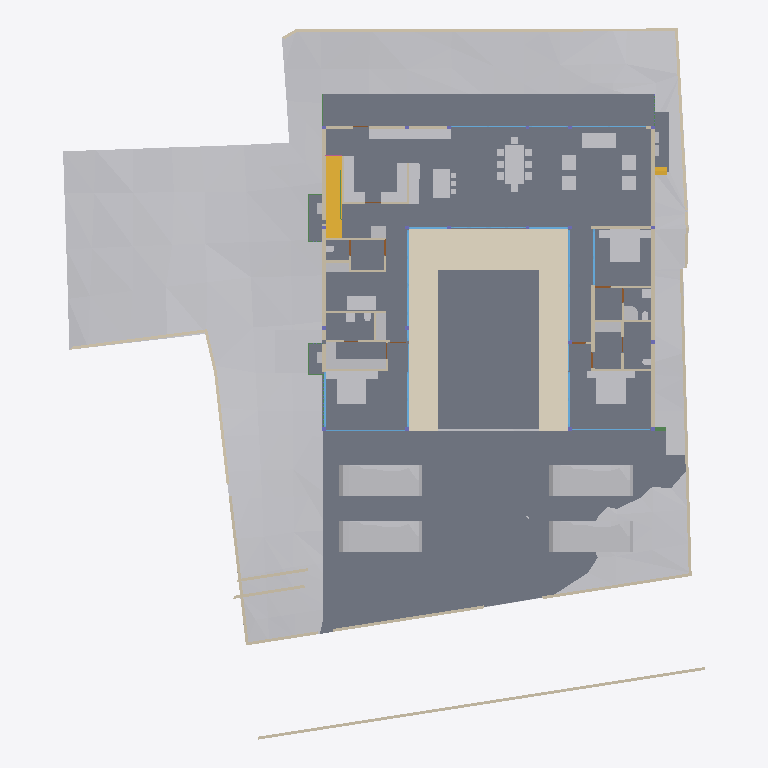
Plan cut of the same IFC building model at storey 'FF Lvl' (level 0.00 m, cut at 1.40 m), seen from above with north up, elements coloured by IFC class: 47 other elements (light grey), 43 walls (beige), 19 windows (light blue), 13 slabs (grey), 6 beams (green), 4 doors (brown), 2 stair flights (yellow), 1 covering (cream). Cut surfaces are drawn darker.
Extent 40.0 m × 44.2 m × 11.2 m (x, y, z). Storeys (6): Footing at -3.50 m; GF at -2.55 m; FF Lvl at 0.00 m; FF at 0.45 m; FF Lintel at 3.15 m; SF at 3.65 m. Elements (599): 185 IfcColumn, 151 IfcBeam, 68 IfcWall, 38 IfcWindow, 30 IfcFurniture, 26 IfcSlab, 20 IfcFooting, 17 IfcDoor, 14 IfcSanitaryTerminal, 13 IfcCovering, 8 IfcUnitaryEquipment, 6 IfcFurnishingElement.

HEADER;
FILE_DESCRIPTION(('ViewDefinition [CoordinationView]'),'2;1');
FILE_NAME('Manilal.ifc','2025-07-05T23:57:26+05:30',(),(),'IfcOpenShell 0.8.3-alpha250612','Bonsai 0.8.3-alpha250612-94452b4','');
FILE_SCHEMA(('IFC4X3'));
ENDSEC;
DATA;
#1480=IFCPROJECT('2TuuvCHJz54PsFPcraEbH$',$,'My Project',$,$,$,$,(#3,#128),#1481);
#3305=IFCSITE('0lpfVeOW52QfroqLYyHNY2',$,'My Site',$,$,#26,$,$,$,$,$,$,$,$);
#3313=IFCBUILDING('0MzaWOaS178x5FMqOflU3C',$,'My Building',$,$,#25,$,$,$,$,$,$);
#2081=IFCBUILDINGSTOREY('09kFoqoxrCvB1_fcEsMZsQ',$,'FF',$,$,#217,$,$,$,$);
#2986=IFCBUILDINGSTOREY('0zoFHJ9PnFW80M$mIVDQW3',$,'GF',$,$,#14477,$,$,$,$);
#17145=IFCBUILDINGSTOREY('0MckaoTknA3edZMUNhTyAK',$,'SF',$,$,#17254,$,$,$,$);
#20035=IFCBUILDINGSTOREY('3LpnsPikv4mRTBpfC3WQtx',$,'FF Lvl',$,$,#20051,$,$,$,$);
#23582=IFCBUILDINGSTOREY('0DtUgpQ1b6nBmkLmvc_ehu',$,'FF Lintel',$,$,#23767,$,$,$,$);
#459032=IFCBUILDINGSTOREY('2nxT8wHGnDX9t8LjuK$yoz',$,'Footing',$,$,#459177,$,$,$,$);
#457595=IFCGEOGRAPHICELEMENT('1mqx3WFMb0_xZzgY5_pKpf',$,'Site',$,$,$,#458342,$,.TERRAIN.);
#2047=IFCSLAB('0o4IYvr$r5a9xXip1qf77x',$,'Slab',$,$,#57250,#2052,$,$);
#20004=IFCSLAB('2GmqP$Wiz2HBtZ3_3kNDpG',$,'Slab',$,$,#20401,#20015,$,$);
#19980=IFCSLAB('0gBflP6QrCERrajZS4Jcb5',$,'Slab',$,$,#244961,#19995,$,$);
#444096=IFCCOVERING('0_sfUdWJL30geCimsSdPtS',$,'Covering',$,$,#444126,#444111,$,$);
#446077=IFCVEHICLE('2$JJjIzDr6fuhTHFNPOXyx',$,'Vehicle',$,$,#446172,#446090,$,$);
#446110=IFCVEHICLE('375bP1QIr5xwaw0xewwnFn',$,'Vehicle',$,$,#446177,#446123,$,$);
#363464=IFCVEHICLE('3niOYHlMXAmArMi6E7T5Sk',$,'Vehicle',$,$,#363562,#363477,$,$);
#446049=IFCVEHICLE('1yICD2o296ROLrpKuhe72z',$,'Vehicle',$,$,#446109,#446062,$,$);
#363538=IFCSLAB('0rfp_Ohov2qeqT3_TxdHEi',$,'Slab',$,$,#363567,#363547,$,$);
#363504=IFCSLAB('0r6Ht4Hfz9hfKU4rzPm32Z',$,'Slab',$,$,#363537,#363513,$,$);
#441052=IFCWALL('1WNacC15X0Xf0V_b60Qnrw',$,'Wall',$,$,#441102,#441063,$,$);
#51049=IFCSTAIRFLIGHT('0QDG9AXQX0PgjOZTZBSSJQ',$,'StairFlight',$,$,#330515,#51062,$,12,11,0.183333337306976,0.150000005960464,.STRAIGHT.);
#7058=IFCFURNITURE('29pE85kkP97uASnGdXI9bH',$,'Furniture',$,$,#454629,#7090,$,$);
#229124=IFCWALL('3MfSYaOiTA4AjSKpPvRhyi',$,'Wall',$,$,#395482,#229135,$,$);
#11846=IFCFURNITURE('39rrc9a3PCpOjz$eiTdf$W',$,'Furniture',$,$,#447512,#11878,$,$);
#11957=IFCFURNITURE('2J33rbez11iRfVrYceM8DY',$,'Furniture',$,$,#305743,#11970,$,$);
#12030=IFCFURNITURE('3B8s7E7fjDlO_NqnYQjYof',$,'Furniture',$,$,#33408,#12043,$,$);
#449171=IFCFURNITURE('1rzBAdF2XDYQCO3KH26Ul$',$,'Furniture',$,$,#449207,#449182,$,$);
#362573=IFCSLAB('1kNiYiJ25CpB2FM_apFwUL',$,'Slab',$,$,#363002,#362594,$,$);
#363781=IFCSLAB('3akcNtqwn0Hexo08k_ypkq',$,'Slab',$,$,#388473,#363802,$,$);
#395961=IFCWALL('2oTy5UOG136OtM3IP_qiPs',$,'Wall',$,$,#396036,#395972,$,$);
#7098=IFCFURNITURE('3MXk8gWif1ohE$RfY6DOqq',$,'Furniture',$,$,#445182,#7130,$,$);
#244456=IFCFURNISHINGELEMENT('1V34mhiDv5wggbUM6jRsQC',$,'FurnishingElement',$,$,#244865,#244484,$);
#19509=IFCFURNISHINGELEMENT('1wEKKIVzjDLeDjVjJGXiki',$,'FurnishingElement',$,$,#446142,#19541,$);
#26337=IFCWALL('0dMaumaK11Re$pxoZyVSQ9',$,'Wall',$,$,#27501,#26348,$,$);
#44057=IFCWALL('1nWrLatmX5UucIWFwHwqn7',$,'Wall',$,$,#446710,#44077,$,$);
#445890=IFCWALL('2QiW7TnGvAygi5PkoeW31n',$,'Wall',$,$,#446048,#445901,$,$);
#37612=IFCWALL('2oouJeu9XF0PkUjeEvxQOm',$,'Wall',$,$,#265996,#37632,$,$);
#229971=IFCWALL('2oOsi6buvCeB4sZT1ijFA2',$,'Wall',$,$,#230065,#229982,$,$);
#26770=IFCWALL('27WVA19Qv4efvQm6cWiqsn',$,'Wall',$,$,#452668,#26781,$,$);
#230171=IFCWALL('1HPS5ge59FQA3Ucv4$dmpm',$,'Wall',$,$,#230227,#230182,$,$);
#449470=IFCFURNITURE('297XdECV95zgrEUMPgoxvq',$,'Furniture',$,$,#449514,#449481,$,$);
#27353=IFCWALL('2Y2Bm57Cb8Exxz7st0aRUc',$,'Wall',$,$,#214921,#27364,$,$);
#35319=IFCWALL('2ecVpX7frBE9HnXe73i5Ta',$,'Wall',$,$,#243891,#35339,$,$);
#36042=IFCWALL('2FDZc$1Z57bgSDQnhsHhc1',$,'Wall',$,$,#380618,#36062,$,$);
#372609=IFCSLAB('2EaTsox1TA598PptPSl07x',$,'Slab',$,$,#373867,#372630,$,$);
#449257=IFCFURNITURE('2WOkgMLY9DaQ5N36UmDPHK',$,'Furniture',$,$,#449408,#449268,$,$);
#1526=IFCWALL('1CCeDmF7D6CgViS7R2QfSU',$,'Wall',$,$,#384601,#1527,$,$);
#27060=IFCWALL('10l$0x7lzBbBMMGF1qxI0s',$,'Wall',$,$,#27511,#27071,$,$);
#449115=IFCFURNITURE('0r1oMxLo96H9rva9YbPCGB',$,'Furniture',$,$,#449256,#449126,$,$);
#172760=IFCWALL('2sYuhccprBsBolIfSKHX1A',$,'Wall',$,$,#447182,#172780,$,$);
#244541=IFCFURNISHINGELEMENT('2JwwUQmCv2Ae2QjMfamPsc',$,'FurnishingElement',$,$,#265956,#244569,$);
#267470=IFCFURNISHINGELEMENT('1ufA2ANE52JhTB4cHcvKQc',$,'FurnishingElement',$,$,#267555,#267498,$);
#266876=IFCFURNISHINGELEMENT('1EaqRQINj92O5_luxyduwz',$,'FurnishingElement',$,$,#447497,#266904,$);
#449334=IFCFURNITURE('2xTMk_x9f9Fg$66m5Mz6NH',$,'Furniture',$,$,#449385,#449345,$,$);
#7138=IFCFURNITURE('07u5w712j3mw4b0aBksq9x',$,'Furniture',$,$,#445192,#7170,$,$);
#7230=IFCFURNITURE('257RdHH05EBOcTJGwoEUlD',$,'Furniture',$,$,#445202,#7243,$,$);
#97271=IFCFURNITURE('264iryIv5DPeHKPV4n8Efc',$,'Furniture',$,$,#97450,#97284,$,$);
#267570=IFCFURNISHINGELEMENT('0xsfNp7ez56h_anoL1l3n4',$,'FurnishingElement',$,$,#267655,#267598,$);
#25887=IFCWALL('3DOK2PUDn3QwM2HLeZR6QD',$,'Wall',$,$,#452788,#25894,$,$);
#454584=IFCWALL('0uUyu5tDzBe9TlwM9NvXfE',$,'Wall',$,$,#454624,#454595,$,$);
#454553=IFCWALL('04sxZ3NlDANRUyak9E$NH3',$,'Wall',$,$,#454583,#454564,$,$);
#7183=IFCFURNITURE('0I7Hp4EB58Eh801L1SZ2MY',$,'Furniture',$,$,#445197,#7196,$,$);
#7204=IFCFURNITURE('0w5hTHOp59R8PIefbPbOxu',$,'Furniture',$,$,#445187,#7217,$,$);
#97245=IFCFURNITURE('12HNCs16rDfwTzmyXQzSEm',$,'Furniture',$,$,#97445,#97258,$,$);
#130539=IFCWALL('1N0zesiAv8s9$ZcdzUGklQ',$,'Wall',$,$,#244896,#130559,$,$);
#312328=IFCSANITARYTERMINAL('2ApYGb9E92GxsnAmMhtfWI',$,'SanitaryTerminal',$,$,#447542,#312360,$,$);
#46178=IFCELECTRICAPPLIANCE('1eEaYeX5DEbxuBNwn_MOC2',$,'ElectricAppliance','655L LG Double Door',$,#388463,#46210,$,$);
#7853=IFCWALL('27UD4TXAD7ihl0Wy7NK4TU',$,'Wall',$,$,#447361,#7873,$,$);
#449426=IFCFURNITURE('2ZM40$ZAb70PRrzHW9LpJ8',$,'Furniture',$,$,#449552,#449437,$,$);
#46383=IFCELECTRICAPPLIANCE('2_D_HDgNP7hhO3sllSgE08',$,'ElectricAppliance.001',$,$,#77601,#46415,$,$);
#1178=IFCWALL('3AfEJ0oVbCRebTpYg3hat2',$,'Wall',$,$,#264970,#1184,$,$);
#27098=IFCWALL('2qQNxnpy98iB6JMyhLi2FK',$,'Wall',$,$,#27516,#27109,$,$);
#1256=IFCWALL('3lCTnZM_XFn9QCb3frIzB4',$,'Wall',$,$,#267272,#1262,$,$);
#1112=IFCWALL('0ZJZVj_BPB0RhymVqZDjrB',$,'Wall',$,$,#382289,#1118,$,$);
#93655=IFCWALL('3ehB$V3hTFvf8xZdTKhW01',$,'Wall',$,$,#447159,#93675,$,$);
#52721=IFCWALL('3HoUgi9751ffyJn8Tt97uA',$,'Wall',$,$,#266381,#52741,$,$);
#26134=IFCWALL('3i_YpJFe9529T2L9L4$CKB',$,'Wall',$,$,#27496,#26145,$,$);
#1342=IFCWALL('1zYAwAgZ94A9q2Xf$lP7Cn',$,'Wall',$,$,#266006,#1343,$,$);
#173453=IFCWINDOW('3TfmPwo9v7g8rl7yTI8PR0',$,'Window',$,$,#447760,#173471,$,2.79999995231628,3.45000004768372,$,$,$);
#2037=IFCWALL('2UVtoYL$14dgND2FpfCTNX',$,'Wall',$,$,#447557,#2042,$,$);
#447224=IFCWINDOW('3guyH63vnB3P$cCD9r0_zK',$,'Window',$,$,#447587,#447242,$,2.79999995231628,4.5,$,$,$);
#25622=IFCWINDOW('03HgKoXUP97huBY23s7FSC',$,'Window',$,$,#243921,#102990,$,2.79999995231628,3.45000004768372,$,.DOUBLE_PANEL_VERTICAL.,$);
#42904=IFCWINDOW('0yG0aNsF5CdOTl1YRaiwT0',$,'Window',$,$,#266021,#109941,$,2.79999995231628,4.0,$,$,$);
#42784=IFCWINDOW('1X8uCygFf1TRSEXVdpbnd0',$,'Window',$,$,#266026,#110183,$,2.79999995231628,3.0,$,$,$);
#183171=IFCWINDOW('2eK2SWY_H22e6Svf5gP6pA',$,'Window',$,$,#384583,#384539,$,1.79999995231628,3.45000004768372,$,$,$);
#447264=IFCWINDOW('2$JXuyiTT8QfjHWzh3RQpm',$,'Window',$,$,#447592,#447282,$,2.79999995231628,3.0,$,$,$);
#45867=IFCWINDOW('2ITQQA3UX1gg8I8niCWSY4',$,'Window',$,$,#266016,#447994,$,2.79999995231628,4.5,$,$,$);
#444755=IFCWALL('32z2NpiHrAyuIqyu_YGXgO',$,'Wall',$,$,#444817,#444775,$,$);
#1283=IFCWALL('3TMKTJOXP4kO7RGlBcguQ3',$,'Wall',$,$,#265003,#1289,$,$);
#12082=IFCFURNITURE('1ijuMDyij9H8QL3CN8GtC4',$,'Furniture',$,$,#33418,#12095,$,$);
#362609=IFCSTAIRFLIGHT('2YQn9a$XPAR8PX6QXu0TXq',$,'StairFlight',$,$,#364910,#362641,$,16,15,0.206249997019768,0.25,.STRAIGHT.);
#233175=IFCSLAB('0VBI372_j7QfV8K77ZXc2j',$,'Slab',$,$,#396328,#233196,$,$);
#233423=IFCSLAB('2iz_Ym1n1ESAR1rowyjd_I',$,'Slab',$,$,#396358,#233448,$,$);
#233456=IFCSLAB('3aaRRI8RTD_hmdhlW5RoWg',$,'Slab',$,$,#396363,#233481,$,$);
#7689=IFCWALL('0dxWKeo9r0A8LiqkBJOP0c',$,'Wall',$,$,#447547,#7709,$,$);
#444834=IFCWALL('1Fx9sEX11DYf94GLQzz2JU',$,'Wall',$,$,#444891,#444854,$,$);
#11886=IFCFURNITURE('08t00vVFn2_PNEL0nmpi4V',$,'Furniture',$,$,#447502,#11918,$,$);
#11931=IFCFURNITURE('2JL5EreVn6NOEYfo807d0n',$,'Furniture',$,$,#447507,#11944,$,$);
#12056=IFCFURNITURE('1Tx$doZ9b7ixhiQ_gbtQd4',$,'Furniture',$,$,#33413,#12069,$,$);
#12849=IFCSANITARYTERMINAL('1ztpUHwNv1MuVJRLc_toj6',$,'SanitaryTerminal',$,$,#447532,#12881,$,$);
#12946=IFCSANITARYTERMINAL('237pQbKSj1tg5CbkfQmNl1',$,'SanitaryTerminal',$,$,#441918,#12959,$,$);
#7785=IFCWALL('3alb8PmNnBWRaq9wE7XFnt',$,'Wall',$,$,#446660,#7805,$,$);
#265447=IFCWINDOW('11VC8UY6nBiuqgLWYbOviy',$,'Window',$,$,#436317,#265465,$,2.79999995231628,4.92999982833862,$,.SINGLE_PANEL.,$);
#23385=IFCWINDOW('3liBQwp293KPogKKZ10Jtg',$,'Window',$,$,#265446,#43696,$,2.79999995231628,4.92999982833862,$,.SINGLE_PANEL.,$);
#150204=IFCWINDOW('2rSMA4AuH6FeN4rb0KSroB',$,'Window',$,$,#244976,#150354,$,2.79999995231628,2.40050005912781,$,.SINGLE_PANEL.,$);
#46025=IFCWALL('3_n5vNidv469mEa41_hn3r',$,'Wall',$,$,#445802,#46045,$,$);
#150381=IFCWINDOW('0RDdtohGb3wPXN7Q65V5l1',$,'Window',$,$,#244981,#150394,$,2.79999995231628,2.40050005912781,$,.SINGLE_PANEL.,$);
#233390=IFCSLAB('2f2jkuEQ95deHHcp0LeZsL',$,'Slab',$,$,#396353,#233415,$,$);
#55311=IFCWALL('1sNrPq82f1qvmjg1j5M$n3',$,'Wall',$,$,#187866,#55331,$,$);
#80186=IFCWALL('3kDpYh0M9DMQCp3tr5pnbc',$,'Wall',$,$,#267235,#80206,$,$);
#11978=IFCFURNITURE('2GNkki_F53svXIRizzljEt',$,'Furniture',$,$,#305733,#265156,$,$);
#265169=IFCFURNITURE('2hfsZI7BX1G95tXka9KQ4c',$,'Furniture',$,$,#305738,#265182,$,$);
#363755=IFCUNITARYEQUIPMENT('0JDCkdxmj3oxTz_uQQEVKT',$,'UnitaryEquipment',$,$,#363819,#363768,$,$);
#366866=IFCUNITARYEQUIPMENT('2Fw0FCYgfBhfGmA9MAgmOd',$,'UnitaryEquipment',$,$,#415258,#366879,$,$);
#67609=IFCWALL('1b9bPzqb104AcHTtLpy63V',$,'Wall',$,$,#267456,#67629,$,$);
#12920=IFCSANITARYTERMINAL('0kpsmz29D8juUyM19Wtlly',$,'SanitaryTerminal',$,$,#441908,#12933,$,$);
#12769=IFCSANITARYTERMINAL('2vdxbHG$XBkAinHNSDuSLM',$,'SanitaryTerminal',$,$,#447522,#12801,$,$);
#62762=IFCSANITARYTERMINAL('2DTr6V3Ov5BOyCO61nsVCy',$,'SanitaryTerminal',$,$,#447527,#62775,$,$);
#367103=IFCBEAM('14TbmUcj9DRf2HsvYFSdxG',$,'Beam',$,$,#388728,#367114,$,$);
#441596=IFCBEAM('0mg04q$01DhAmI44ZcdEcS',$,'Beam',$,$,#441669,#441607,$,$);
#12998=IFCSANITARYTERMINAL('1pCYUjjaX5yvTggnnvT9WB',$,'SanitaryTerminal',$,$,#267881,#13011,$,$);
#395885=IFCWALL('0SzsKfT0jBuBF18kzhhOm3',$,'Wall',$,$,#395960,#395896,$,$);
#28303=IFCWALL('27XUrfdFf8NB4WaAp9CQAl',$,'Wall',$,$,#235124,#28314,$,$);
#363956=IFCUNITARYEQUIPMENT('2jk8msV5n85QmwykNSoutP',$,'UnitaryEquipment',$,$,#364920,#363969,$,$);
#363982=IFCUNITARYEQUIPMENT('2IoLUD56D97gPVX_sl2ctQ',$,'UnitaryEquipment',$,$,#364925,#363995,$,$);
#57309=IFCBEAM('3xcDMG0aj9Xgc56BcdooE6',$,'Beam',$,$,#243525,#57320,$,$);
#384784=IFCBEAM('0$hEb6QFb6QeAlYT1VosoE',$,'Beam',$,$,#384918,#384795,$,$);
#176076=IFCWINDOW('2ZtwOiAmvEueKbdoo64HrK',$,'Window',$,$,#267144,#176089,$,2.79999995231628,2.40050005912781,$,.SINGLE_PANEL.,$);
#41613=IFCWINDOW('3V21HLULz4rhhoikKYxwTW',$,'Window.022',$,$,#244991,#148935,$,2.79999995231628,2.32599997520447,$,.DOUBLE_PANEL_VERTICAL.,$);
#130039=IFCWINDOW('2d4nEuDYnCKAVj7s5RlWM7',$,'Window',$,$,#267149,#175723,$,2.79999995231628,4.82399988174438,$,.TRIPLE_PANEL_VERTICAL.,$);
#149274=IFCWINDOW('30_aGhIs59sBUX7Za7xGJZ',$,'Window.022',$,$,#244986,#149292,$,2.79999995231628,2.32599997520447,$,.DOUBLE_PANEL_VERTICAL.,$);
#175745=IFCWINDOW('3z5JKHZ41FdxrSJllwuMgx',$,'Window',$,$,#267154,#175763,$,2.79999995231628,4.82399988174438,$,.TRIPLE_PANEL_VERTICAL.,$);
#175844=IFCWINDOW('3FEUGUF8n8vfgPx6dMRP2G',$,'Window',$,$,#267159,#175862,$,2.79999995231628,4.82399988174438,$,.TRIPLE_PANEL_VERTICAL.,$);
#175889=IFCWINDOW('3QDjposrH1gvpn64wXKX9b',$,'Window',$,$,#267164,#175907,$,2.79999995231628,4.82399988174438,$,.TRIPLE_PANEL_VERTICAL.,$);
#233357=IFCSLAB('06iRZLKKfCP8faLo55KHRz',$,'Slab',$,$,#396348,#233382,$,$);
#28808=IFCWALL('3m8X89_nHEBQ3A$cO0dW30',$,'Wall',$,$,#447562,#28828,$,$);
#93153=IFCDOOR('06ge_TnPfF$uRFBA_bihvC',$,'Door',$,$,#267189,#93166,$,2.09999990463257,1.0,$,$,$);
#55626=IFCWALL('2M7j5Ecbb0FxD1NCjCSrSn',$,'Wall',$,$,#187838,#55646,$,$);
#372753=IFCBEAM('3r6vvS4vjDB8BGVNeuEcmU',$,'Beam',$,$,#373897,#372764,$,$);
#379749=IFCBEAM('3TCqQX1$n5nh4hc72nvokR',$,'Beam',$,$,#387252,#379760,$,$);
#9033=IFCDOOR('1G5Su1EVTF8AbsbEytgRBM',$,'Door',$,$,#446641,#9065,$,2.09999990463257,1.0,$,$,$);
#67076=IFCDOOR('3tEFG6Om12k9izFOR1Pomu',$,'Door',$,$,#188223,#82092,$,2.09999990463257,1.0,$,$,$);
#446996=IFCDOOR('1hPKTZqtDCleYhfZuRwpqW',$,'Door',$,$,#447079,#447009,$,2.09999990463257,1.0,$,$,$);
ENDSEC;
